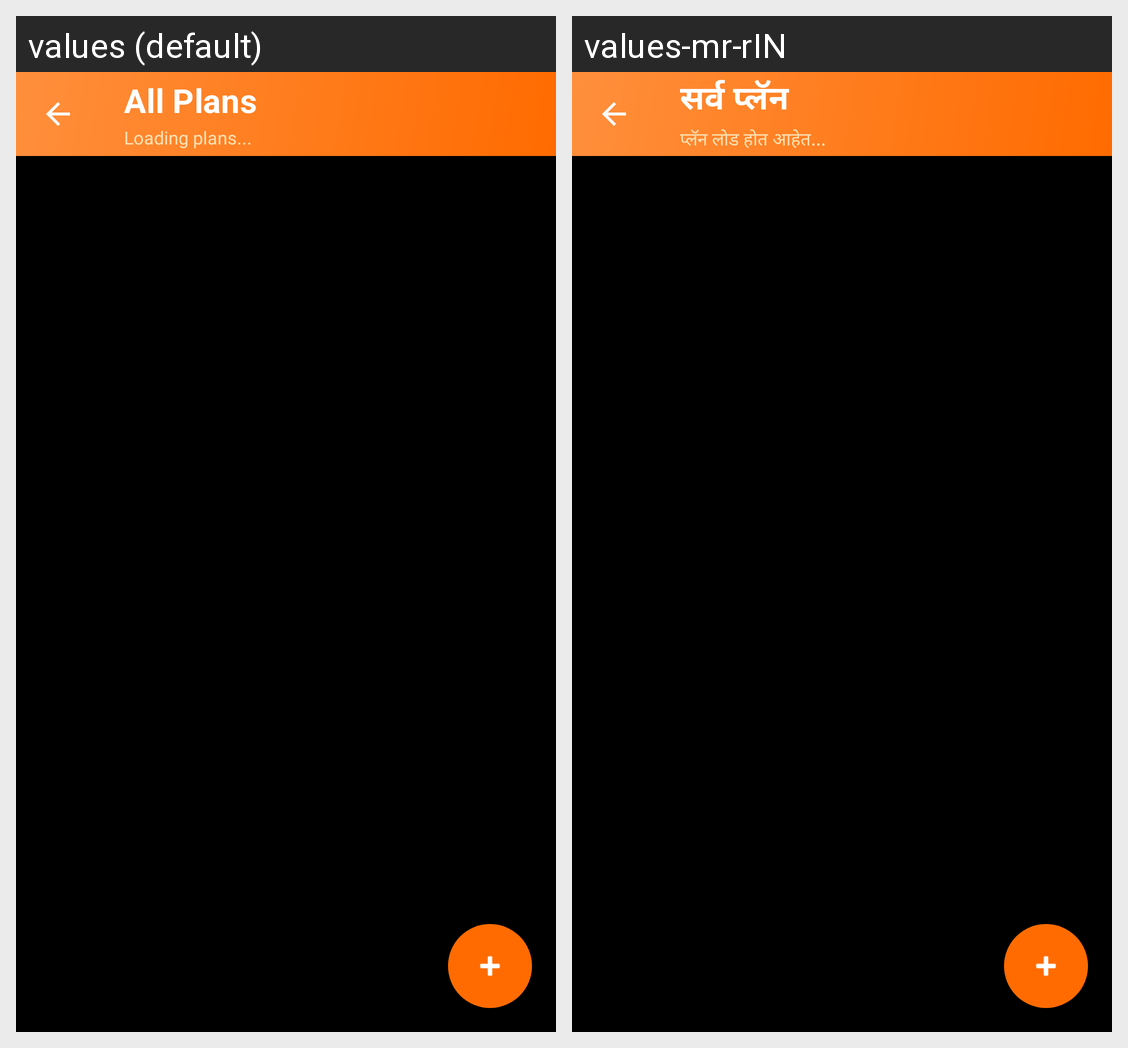

Translations of the strings shown on this Android screen, per locale in the grid:
Android screen res/layout/activity_view_plans.xml rendered under 2 locales, left to right: values (default), values-mr-rIN. Device: Nexus 5 (rendered at 1080×1920; each locale shown at half size, 540×960, under a caption strip naming it); theme Theme.GymManagementSystem.
Strings drawn on this screen, with the default value and each locale's value (text and hints the layout hard-codes, and strings that could not be matched under every locale, appear in the picture but are not listed):

all_plans
  values: All Plans
  values-mr-rIN: सर्व प्लॅन

loading_plans
  values: Loading plans...
  values-mr-rIN: प्लॅन लोड होत आहेत...
